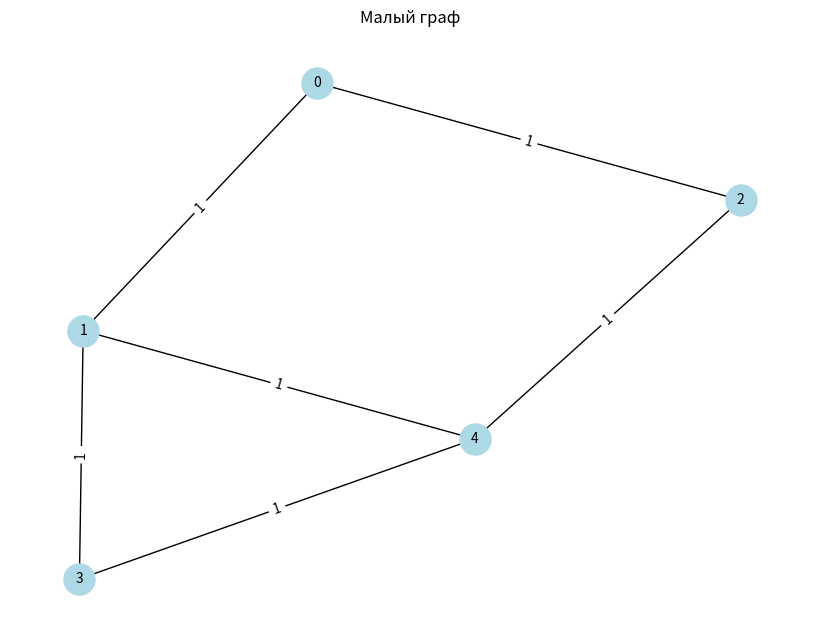
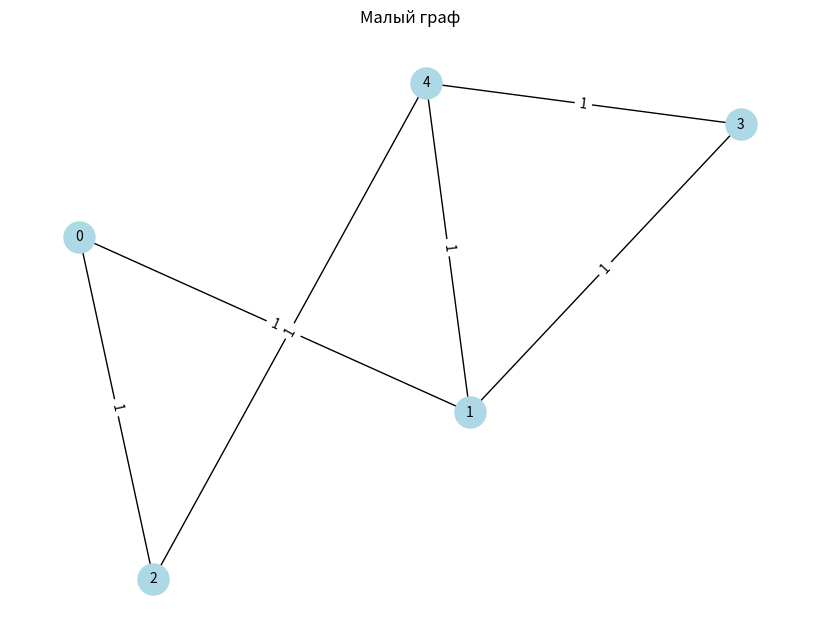
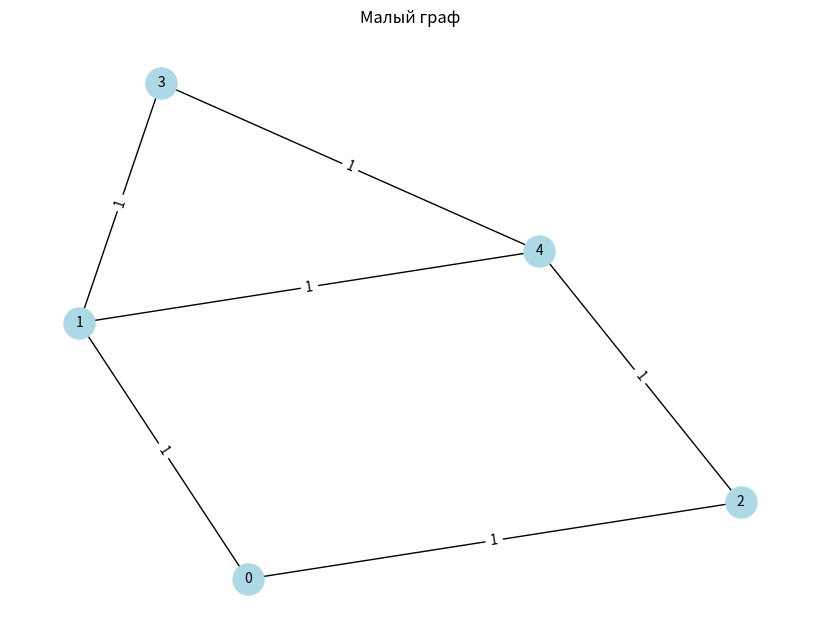
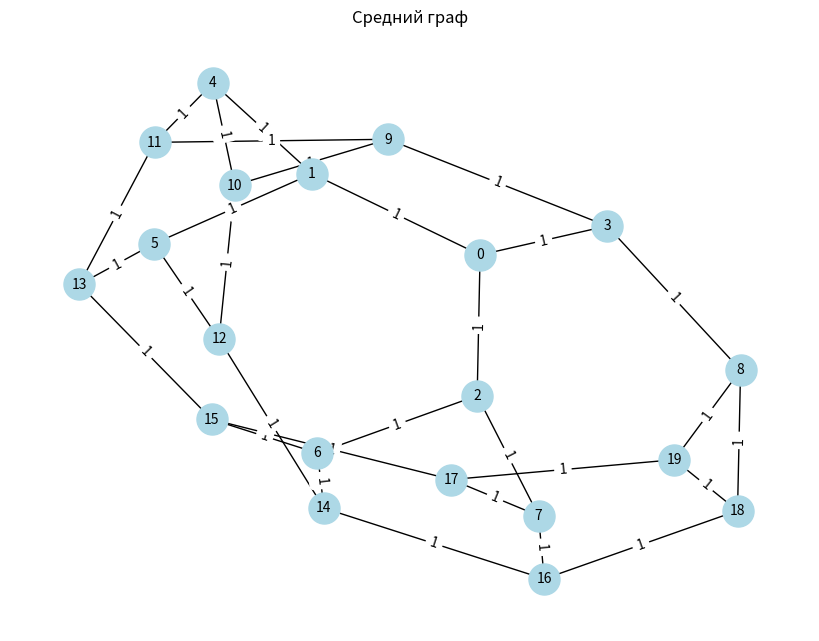
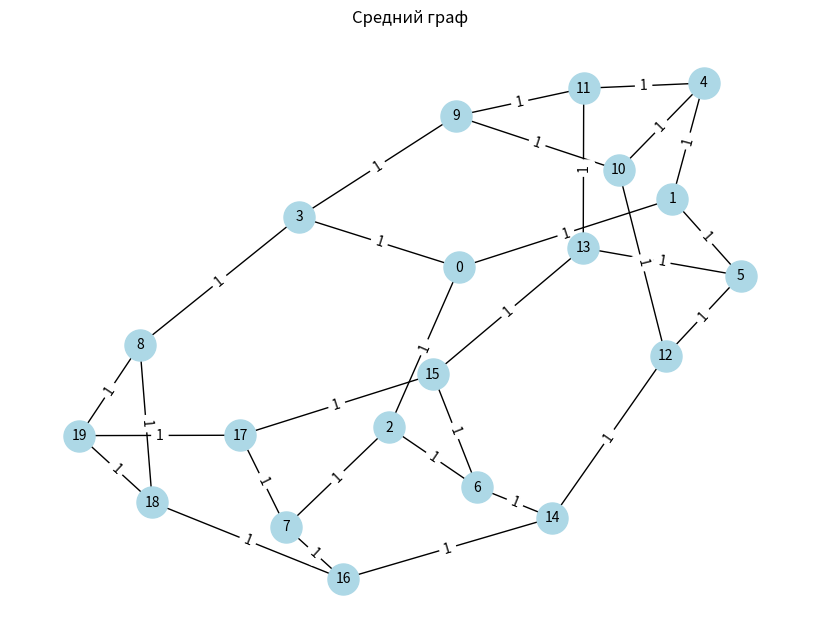
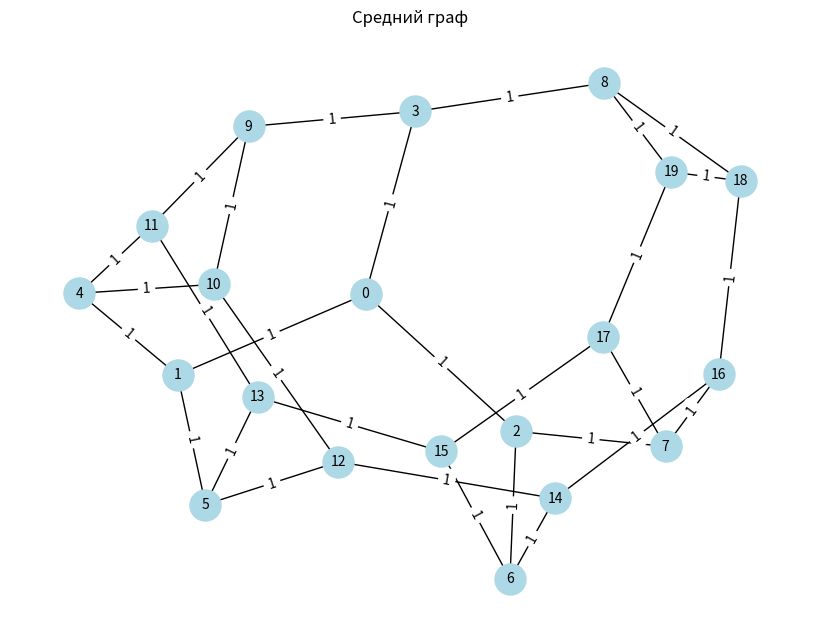
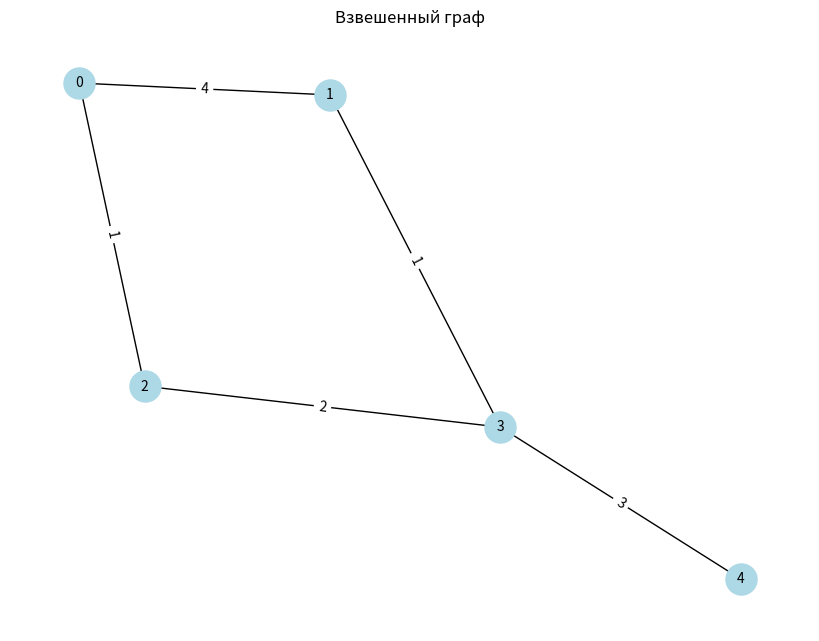
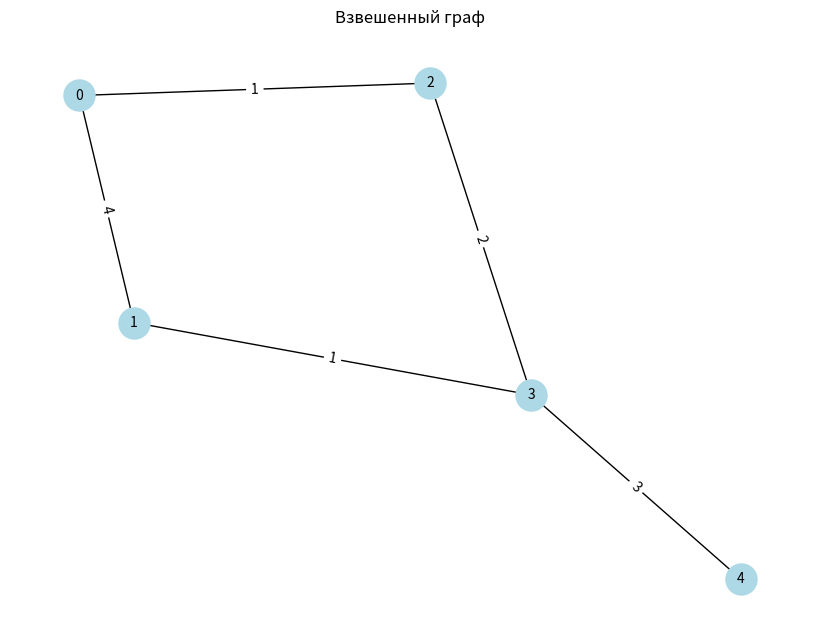
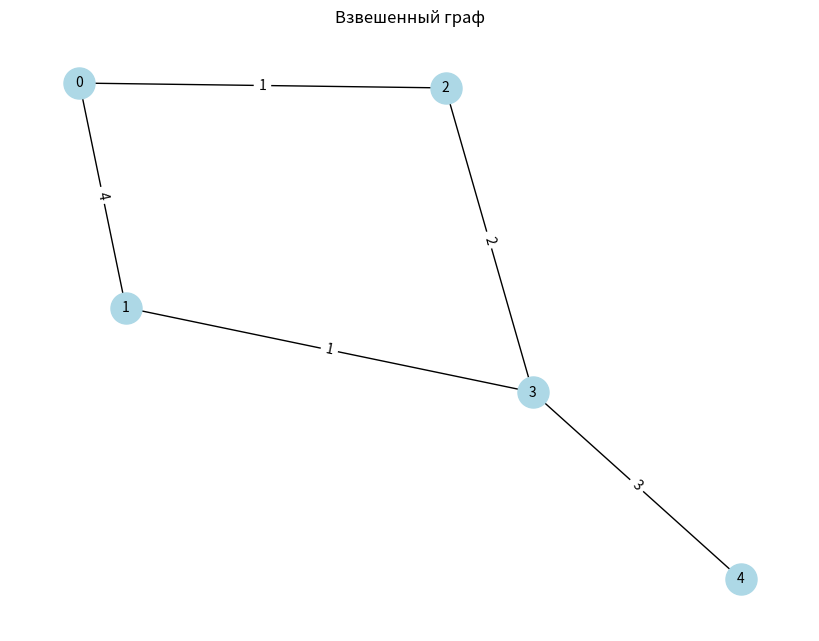
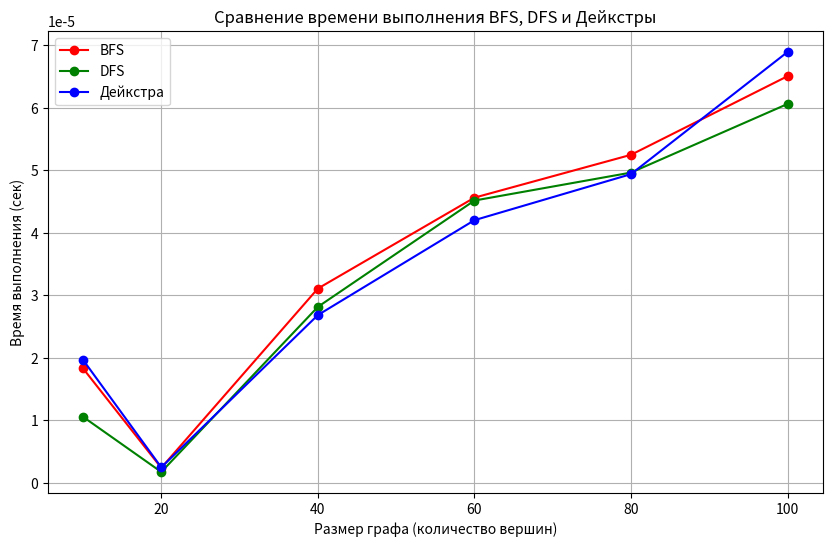

The script that saved these images, in order:
import heapq
import time
import random
import matplotlib.pyplot as plt
import networkx as nx

def dfs(graph, start, target=None):
    visited = set()
    order = []
    stack = [start]

    while stack:
        vertex = stack.pop()
        if vertex not in visited:
            visited.add(vertex)
            order.append(vertex)
            if target is not None and vertex == target:
                break
            stack.extend(sorted(set(graph[vertex].keys()) - visited, reverse=True))

    return order

def bfs(graph, start, target=None):
    visited = set()
    queue = [start]
    order = []

    while queue:
        vertex = queue.pop(0)
        if vertex not in visited:
            visited.add(vertex)
            order.append(vertex)
            if target is not None and vertex == target:
                break
            queue.extend(sorted(set(graph[vertex].keys()) - visited))

    return order

def dijkstra(graph, start, target=None):
    visited = set()
    pq = [(0, start)]
    distances = {start: 0}
    previous_vertices = {start: None}
    order = []

    while pq:
        cost, vertex = heapq.heappop(pq)
        if vertex in visited:
            continue
        visited.add(vertex)
        order.append(vertex)
        if target is not None and vertex == target:
            break
        for neighbor, weight in graph.get(vertex, {}).items():
            if neighbor not in visited:
                new_cost = cost + weight
                if neighbor not in distances or new_cost < distances[neighbor]:
                    distances[neighbor] = new_cost
                    previous_vertices[neighbor] = vertex
                    heapq.heappush(pq, (new_cost, neighbor))

    path = []
    distance = float('inf')
    if target is not None and target in distances:
        current_vertex = target
        while current_vertex is not None:
            path.append(current_vertex)
            current_vertex = previous_vertices.get(current_vertex)
        path = path[::-1]
        distance = distances.get(target, float('inf'))
        if distance == float('inf'):
            path = []

    return order, distance, path

def visualize_graph(graph, title="Граф"):
    G = nx.Graph()
    for vertex in graph:
        for neighbor, weight in graph[vertex].items():
            G.add_edge(vertex, neighbor, weight=weight)
    pos = nx.spring_layout(G)
    plt.figure(figsize=(8, 6))
    nx.draw(G, pos, with_labels=True, node_color='lightblue', node_size=500, font_size=10)
    labels = nx.get_edge_attributes(G, 'weight')
    nx.draw_networkx_edge_labels(G, pos, edge_labels=labels)
    plt.title(title)
    plt.show()

def measure_time(algorithm, graph, start, target=None):
    start_time = time.perf_counter()
    result = algorithm(graph, start, target)
    elapsed_time = time.perf_counter() - start_time
    return elapsed_time, result

def process_graph(graph, name):
    print(f"\n{name}:")
    for algorithm, label in [(bfs, "BFS"), (dfs, "DFS"), (dijkstra, "Дейкстра")]:
        if label == "Дейкстра":
            time_taken, result = measure_time(algorithm, graph, 0, 4)
            order, distance, path = result
            print(f"{label}: {time_taken:.6f} сек, Порядок обхода: {order}, Длина пути: {distance}, Путь: {path}")
        else:
            time_taken, result = measure_time(algorithm, graph, 0)
            print(f"{label}: {time_taken:.6f} сек, Порядок обхода: {result}")
        visualize_graph(graph, title=name)

def generate_random_graph(size):
    return {i: {random.choice(range(size)): random.randint(1, 10) for _ in range(random.randint(1, min(5, size-1)))} for i in range(size)}

def plot_execution_times(sizes, bfs_times, dfs_times, dijkstra_times):
    plt.figure(figsize=(10, 6))
    plt.plot(sizes, bfs_times, marker='o', label='BFS', linestyle='-', color='r')
    plt.plot(sizes, dfs_times, marker='o', label='DFS', linestyle='-', color='g')
    plt.plot(sizes, dijkstra_times, marker='o', label='Дейкстра', linestyle='-', color='b')
    plt.xlabel('Размер графа (количество вершин)')
    plt.ylabel('Время выполнения (сек)')
    plt.title('Сравнение времени выполнения BFS, DFS и Дейкстры')
    plt.legend()
    plt.grid(True)
    plt.show()

# Графы
small_graph = {
    0: {1: 1, 2: 1},
    1: {0: 1, 3: 1, 4: 1},
    2: {0: 1, 4: 1},
    3: {1: 1, 4: 1},
    4: {1: 1, 2: 1, 3: 1}
}

medium_graph = {
    0: {1: 1, 2: 1, 3: 1},
    1: {0: 1, 4: 1, 5: 1},
    2: {0: 1, 6: 1, 7: 1},
    3: {0: 1, 8: 1, 9: 1},
    4: {1: 1, 10: 1, 11: 1},
    5: {1: 1, 12: 1, 13: 1},
    6: {2: 1, 14: 1, 15: 1},
    7: {2: 1, 16: 1, 17: 1},
    8: {3: 1, 18: 1, 19: 1},
    9: {3: 1, 10: 1, 11: 1},
    10: {4: 1, 9: 1, 12: 1},
    11: {4: 1, 9: 1, 13: 1},
    12: {5: 1, 10: 1, 14: 1},
    13: {5: 1, 11: 1, 15: 1},
    14: {6: 1, 12: 1, 16: 1},
    15: {6: 1, 13: 1, 17: 1},
    16: {7: 1, 14: 1, 18: 1},
    17: {7: 1, 15: 1, 19: 1},
    18: {8: 1, 16: 1, 19: 1},
    19: {8: 1, 17: 1, 18: 1}
}

weighted_graph = {
    0: {1: 4, 2: 1},
    1: {0: 4, 3: 1},
    2: {0: 1, 3: 2},
    3: {1: 1, 2: 2, 4: 3},
    4: {3: 3}
}

# Обработка графов
for graph, name in [(small_graph, "Малый граф"), (medium_graph, "Средний граф"), (weighted_graph, "Взвешенный граф")]:
    process_graph(graph, name)

# Случайные графы
sizes = [10, 20, 40, 60, 80, 100]
bfs_times = []
dfs_times = []
dijkstra_times = []

for size in sizes:
    random_graph = generate_random_graph(size)
    print(f"\nСлучайный граф из {size} вершин")
    for algorithm, times_list, label in [(bfs, bfs_times, "BFS"), (dfs, dfs_times, "DFS"), (dijkstra, dijkstra_times, "Дейкстра")]:
        time_taken, _ = measure_time(algorithm, random_graph, 0)
        times_list.append(time_taken)
        print(f"{label}: {time_taken:.6f} сек")

plot_execution_times(sizes, bfs_times, dfs_times, dijkstra_times)
